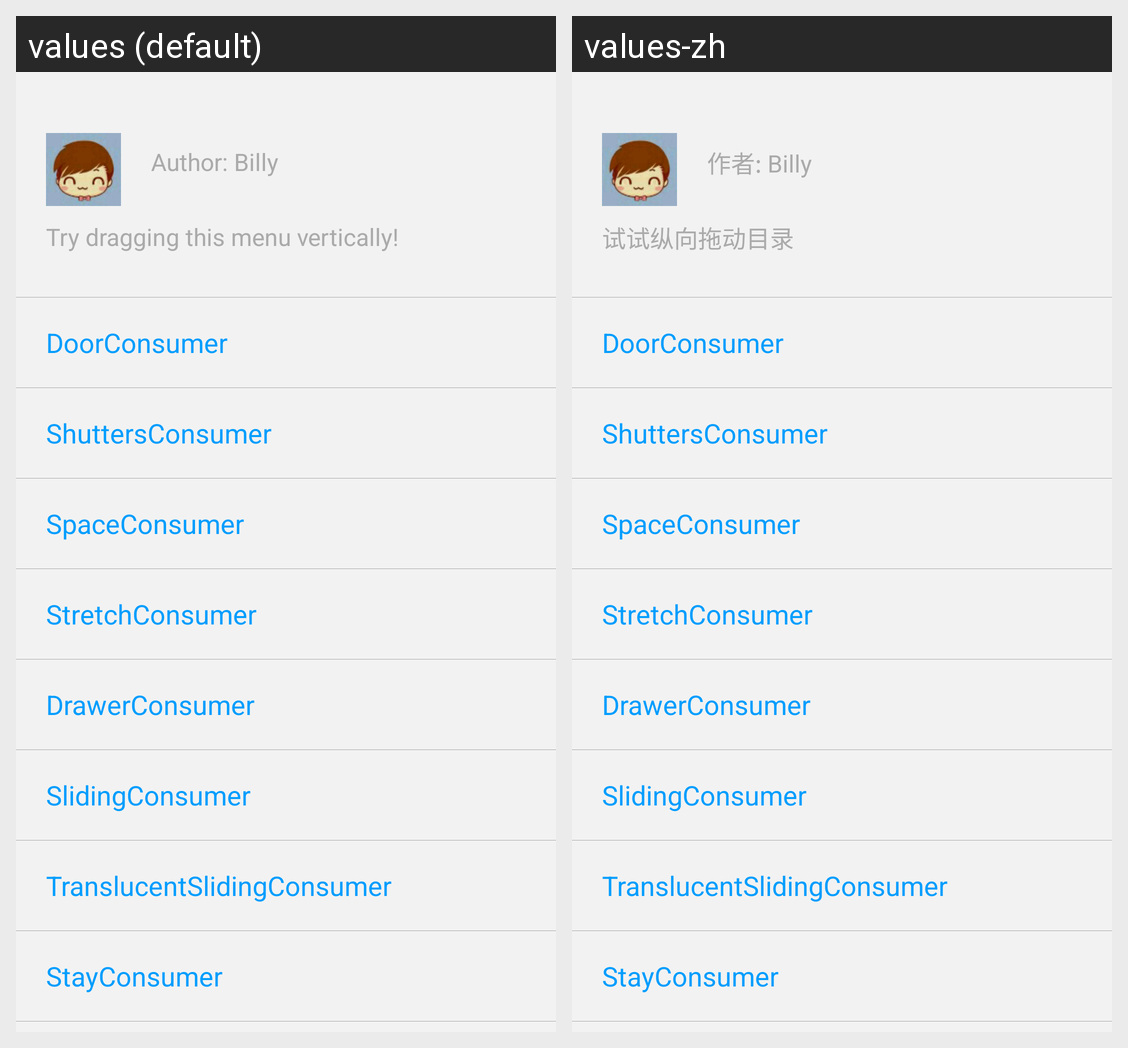

Locale-by-locale string values for the Android screen shown in this grid:
Android screen res/layout/layout_main_menu.xml rendered under 2 locales, left to right: values (default), values-zh. Device: Nexus 5 (rendered at 1080×1920; each locale shown at half size, 540×960, under a caption strip naming it); theme AppTheme.
Strings drawn on this screen, with the default value and each locale's value (text and hints the layout hard-codes, and strings that could not be matched under every locale, appear in the picture but are not listed):

demo_main_author
  values: Author: Billy
  values-zh: 作者: Billy

demo_main_menu_description
  values: Try dragging this menu vertically!
  values-zh: 试试纵向拖动目录

demo_ui_DoorConsumer
  values: DoorConsumer
  values-zh: DoorConsumer  [not translated; the default value is used]

demo_ui_ShuttersConsumer
  values: ShuttersConsumer
  values-zh: ShuttersConsumer  [not translated; the default value is used]

demo_ui_SpaceConsumer
  values: SpaceConsumer
  values-zh: SpaceConsumer  [not translated; the default value is used]

demo_ui_StretchConsumer
  values: StretchConsumer
  values-zh: StretchConsumer  [not translated; the default value is used]

demo_ui_DrawerConsumer
  values: DrawerConsumer
  values-zh: DrawerConsumer  [not translated; the default value is used]

demo_ui_SlidingConsumer
  values: SlidingConsumer
  values-zh: SlidingConsumer  [not translated; the default value is used]

demo_ui_TranslucentSlidingConsumer
  values: TranslucentSlidingConsumer
  values-zh: TranslucentSlidingConsumer  [not translated; the default value is used]

demo_ui_StayConsumer
  values: StayConsumer
  values-zh: StayConsumer  [not translated; the default value is used]
